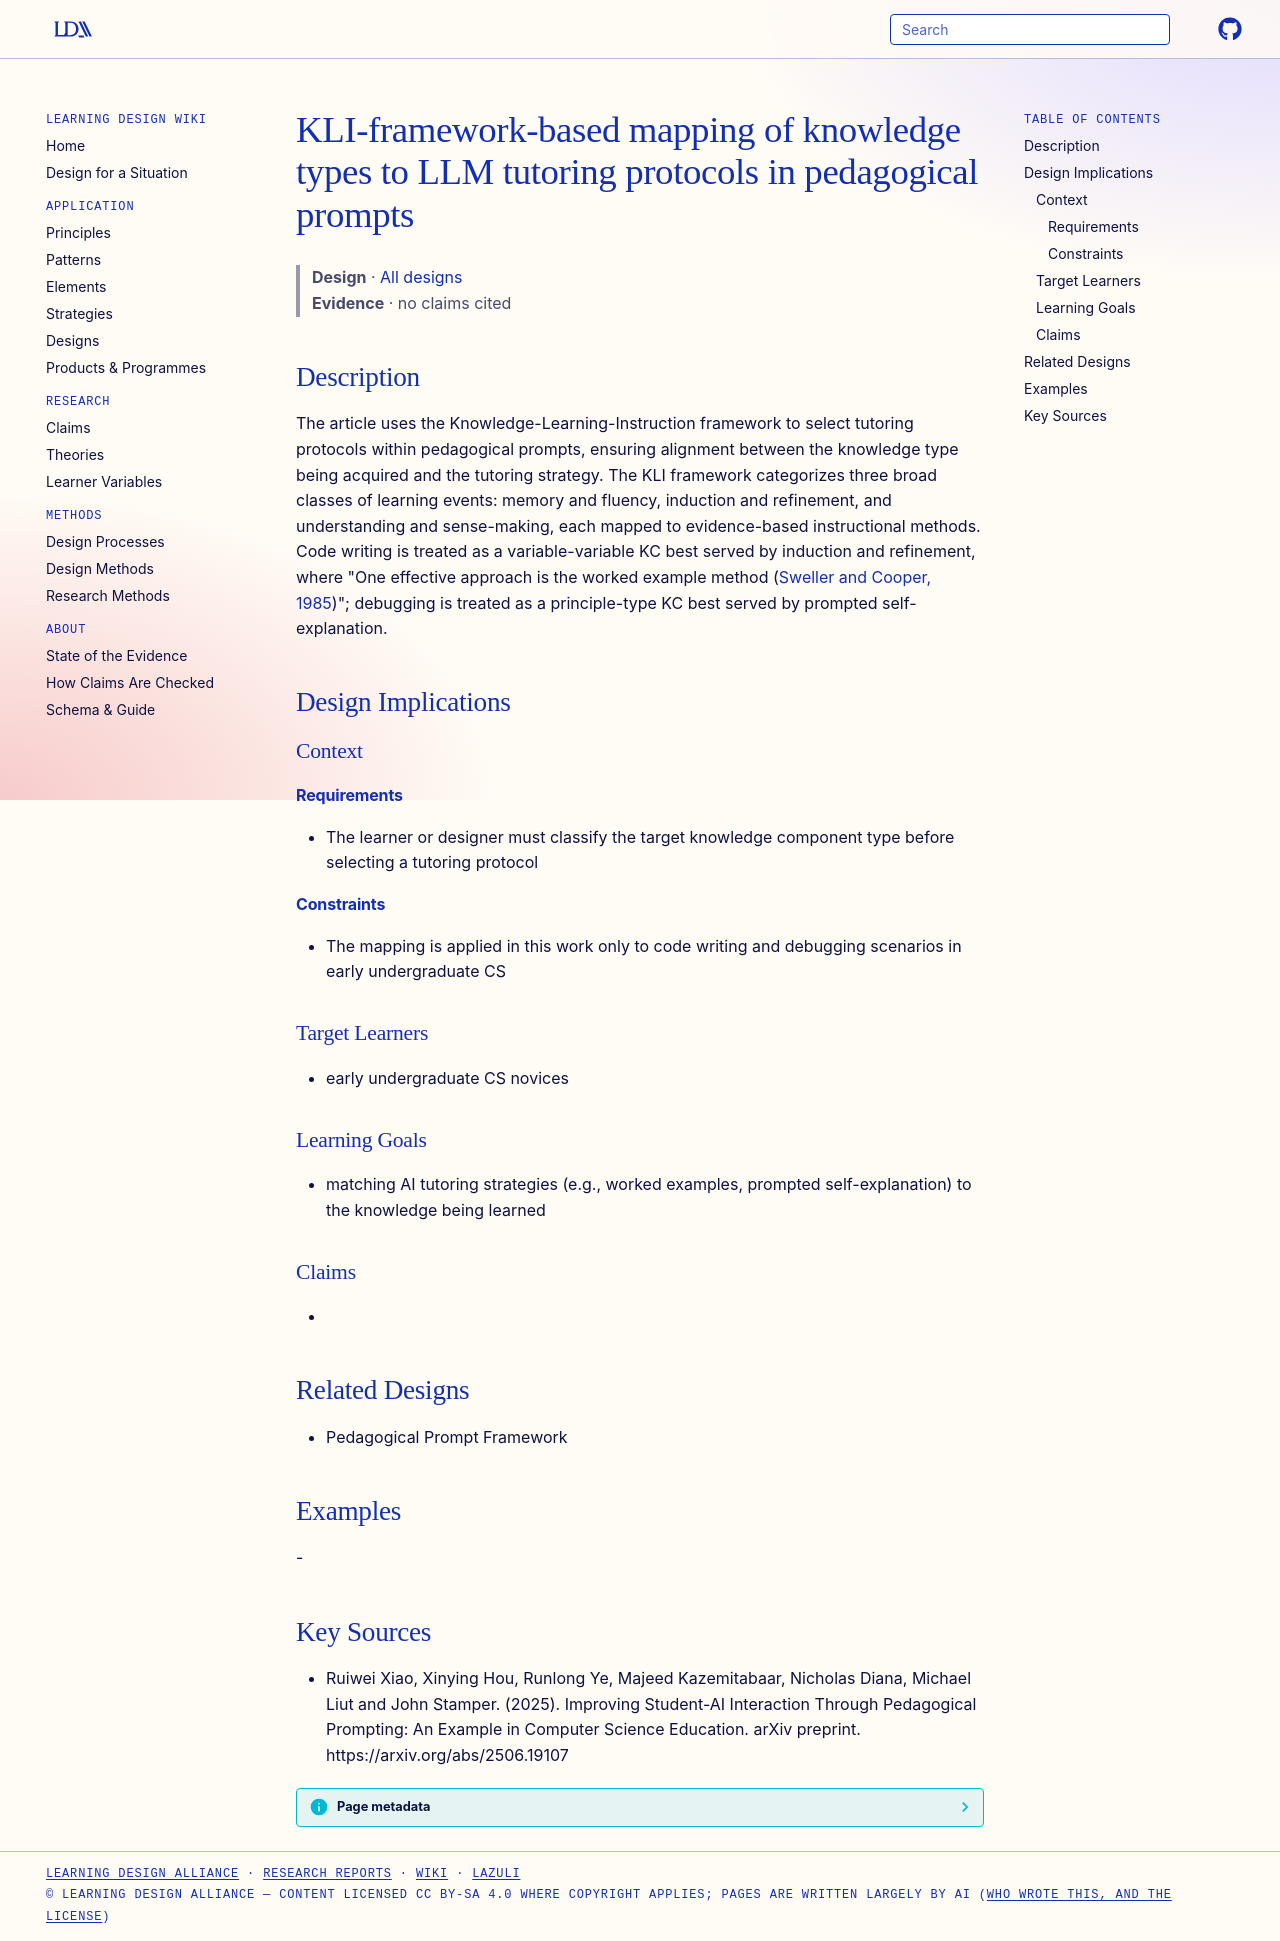

repository: Learning-Design-Alliance/learning-wiki · page: designs/kli-mapping-knowledge-type-to-tutoring-protocol/index.html · generator: mkdocs

---
type: design
id: kli-mapping-knowledge-type-to-tutoring-protocol
title: KLI-framework-based mapping of knowledge types to LLM tutoring protocols in pedagogical prompts
description: The article uses the Knowledge-Learning-Instruction framework to select tutoring protocols within pedagogical prompts, ensuring alignment between the knowledge type being acquired and the tutoring strategy.
status: review
generated:
  by: "process:settle-candidates"
  at: 2026-11-21
sources:
  - id: ruiwei-xiao-2025
    resource: "https://arxiv.org/abs/2506.19107"
    title: "Ruiwei Xiao, Xinying Hou, Runlong Ye, Majeed Kazemitabaar, Nicholas Diana, Michael Liut and John Stamper. (2025). Improving Student-AI Interaction Through Pedagogical Prompting: An Example in Computer Science Education. arXiv preprint. https://arxiv.org/abs/2506.19107"
    author: Ruiwei Xiao, Xinying Hou, Runlong Ye, Majeed Kazemitabaar, Nicholas Diana, Michael Liut and John Stamper
---

# KLI-framework-based mapping of knowledge types to LLM tutoring protocols in pedagogical prompts

> **Design** · [All designs](index.md)
> **Evidence** · no claims cited

## Description
The article uses the Knowledge-Learning-Instruction framework to select tutoring protocols within pedagogical prompts, ensuring alignment between the knowledge type being acquired and the tutoring strategy. The KLI framework categorizes three broad classes of learning events: memory and fluency, induction and refinement, and understanding and sense-making, each mapped to evidence-based instructional methods. Code writing is treated as a variable-variable KC best served by induction and refinement, where "One effective approach is the worked example method ([Sweller and Cooper, 1985](https://doi.org/10.1207/s1532690xci0201_3))"; debugging is treated as a principle-type KC best served by prompted self-explanation.

## Design Implications

### Context
#### Requirements
- The learner or designer must classify the target knowledge component type before selecting a tutoring protocol
#### Constraints
- The mapping is applied in this work only to code writing and debugging scenarios in early undergraduate CS

### Target Learners
- early undergraduate CS novices

### Learning Goals
- matching AI tutoring strategies (e.g., worked examples, prompted self-explanation) to the knowledge being learned

### Claims
- 

## Related Designs
- Pedagogical Prompt Framework

## Examples
-

## Key Sources
- Ruiwei Xiao, Xinying Hou, Runlong Ye, Majeed Kazemitabaar, Nicholas Diana, Michael Liut and John Stamper. (2025). Improving Student-AI Interaction Through Pedagogical Prompting: An Example in Computer Science Education. arXiv preprint. https://arxiv.org/abs/2506.19107
